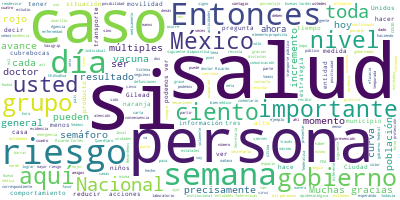

Data behind this chart, as committed beside it:
Participante, Texto, Sentimiento, Palabras, Dia, Mes, Anio
JOSE LUIS ALOMIA ZEGARRA DIRECTOR GENERA…, Con su permiso señor subsecretario. Muy …, 0.0, 13, 23, 10, 2020
JOSE LUIS ALOMIA ZEGARRA DIRECTOR GENERA…, Continuando con la presentación de esta …, 0.0, 42, 23, 10, 2020
JOSE LUIS ALOMIA ZEGARRA DIRECTOR GENERA…, Podemos ver, precisamente, la distribuci…, 0.0, 30, 23, 10, 2020
JOSE LUIS ALOMIA ZEGARRA DIRECTOR GENERA…, En el caso de las barras de color verde …, 0.0, 82, 23, 10, 2020
JOSE LUIS ALOMIA ZEGARRA DIRECTOR GENERA…, Y por lo mismo también la gráfica nos pe…, 0.0, 81, 23, 10, 2020
JOSE LUIS ALOMIA ZEGARRA DIRECTOR GENERA…, Como podemos ver el porcentaje de positi…, 0.0, 69, 23, 10, 2020
JOSE LUIS ALOMIA ZEGARRA DIRECTOR GENERA…, Recordemos que el día de mañana sábado, …, 0.0, 36, 23, 10, 2020
JOSE LUIS ALOMIA ZEGARRA DIRECTOR GENERA…, Veamos la siguiente diapositiva, son pre…, 0.0, 80, 23, 10, 2020
JOSE LUIS ALOMIA ZEGARRA DIRECTOR GENERA…, Para el día de hoy tenemos incremento de…, 0.0, 51, 23, 10, 2020
JOSE LUIS ALOMIA ZEGARRA DIRECTOR GENERA…, Continúa en cinco por ciento el indicado…, 0.0, 65, 23, 10, 2020
JOSE LUIS ALOMIA ZEGARRA DIRECTOR GENERA…, Veamos la siguiente diapositiva, ahora t…, 0.0, 73, 23, 10, 2020
JOSE LUIS ALOMIA ZEGARRA DIRECTOR GENERA…, Si vemos un poco el comportamiento de to…, 0.0, 59, 23, 10, 2020
JOSE LUIS ALOMIA ZEGARRA DIRECTOR GENERA…, Veamos la siguiente diapositiva, tenemos…, 0.0, 66, 23, 10, 2020
JOSE LUIS ALOMIA ZEGARRA DIRECTOR GENERA…, Si vemos la siguiente diapositiva donde …, 0.0, 58, 23, 10, 2020
JOSE LUIS ALOMIA ZEGARRA DIRECTOR GENERA…, En este momento ya se encuentran operand…, 0.0, 65, 23, 10, 2020
JOSE LUIS ALOMIA ZEGARRA DIRECTOR GENERA…, Vamos a estar informando también sobre e…, 0.0, 27, 23, 10, 2020
JOSE LUIS ALOMIA ZEGARRA DIRECTOR GENERA…, Veamos el siguiente grupo de diapositiva…, 0.0, 109, 23, 10, 2020
JOSE LUIS ALOMIA ZEGARRA DIRECTOR GENERA…, El día de hoy vuelve nuevamente a increm…, 0.0, 82, 23, 10, 2020
JOSE LUIS ALOMIA ZEGARRA DIRECTOR GENERA…, Entonces, estamos en un buen momento, pe…, 0.0, 51, 23, 10, 2020
JOSE LUIS ALOMIA ZEGARRA DIRECTOR GENERA…, Y aquí podemos ver en un momento determi…, 0.0, 62, 23, 10, 2020
JOSE LUIS ALOMIA ZEGARRA DIRECTOR GENERA…, Aquí aprovechamos, precisamente, para ha…, 0.0, 40, 23, 10, 2020
JOSE LUIS ALOMIA ZEGARRA DIRECTOR GENERA…, Recordemos que una vez que nos colocamos…, 0.0, 39, 23, 10, 2020
JOSE LUIS ALOMIA ZEGARRA DIRECTOR GENERA…, Si vemos la siguiente diapositiva vamos …, 0.0, 63, 23, 10, 2020
JOSE LUIS ALOMIA ZEGARRA DIRECTOR GENERA…, En la medida que semana por semana vayan…, 0.0, 17, 23, 10, 2020
JOSE LUIS ALOMIA ZEGARRA DIRECTOR GENERA…, Y, finalmente, la última diapositiva es …, 0.0, 95, 23, 10, 2020
JOSE LUIS ALOMIA ZEGARRA DIRECTOR GENERA…, Esta vacuna institucional, es decir, que…, 0.0, 87, 23, 10, 2020
JOSE LUIS ALOMIA ZEGARRA DIRECTOR GENERA…, Entonces, hay que estar muy atentos y bu…, 0.0, 27, 23, 10, 2020
JOSE LUIS ALOMIA ZEGARRA DIRECTOR GENERA…, Sería lo de esta noche., 0.0, 5, 23, 10, 2020
HUGO LOPEZ-GATELL RAMIREZ, Muchas gracias doctor Alomía., 0.0, 4, 23, 10, 2020
HUGO LOPEZ-GATELL RAMIREZ, Doctor Ricardo Cortés, director de Promo…, 0.0, 11, 23, 10, 2020
RICARDO CORTES ALCALA, Muchas gracias doctor López-Gatell., 0.0, 4, 23, 10, 2020
RICARDO CORTES ALCALA, Muy buenas tardes tengan todas y todos a…, 0.0, 14, 23, 10, 2020
RICARDO CORTES ALCALA, Antes de empezar, feliz Día del Médico a…, 0.0, 32, 23, 10, 2020
RICARDO CORTES ALCALA, Muchas felicidades y muchas gracias., 0.0, 5, 23, 10, 2020
RICARDO CORTES ALCALA, Vamos a ver los cambios en el nivel de r…, 0.0, 26, 23, 10, 2020
RICARDO CORTES ALCALA, Una entidad incrementa su riesgo del rie…, 0.0, 48, 23, 10, 2020
RICARDO CORTES ALCALA, Aquí está el mapa, seguimos con Campeche…, 0.0, 50, 23, 10, 2020
RICARDO CORTES ALCALA, ¿Cuántas entidades federativas hay por n…, 0.0, 8, 23, 10, 2020
RICARDO CORTES ALCALA, Regresamos ahora a tener los cuatro nive…, 0.0, 23, 23, 10, 2020
RICARDO CORTES ALCALA, Tenemos tres entidades federativas que e…, 0.0, 48, 23, 10, 2020
RICARDO CORTES ALCALA, Entonces, aquí lo que queremos hacer es …, 0.0, 46, 23, 10, 2020
RICARDO CORTES ALCALA, Entonces, llamamos a la población a cont…, 0.0, 15, 23, 10, 2020
RICARDO CORTES ALCALA, Chihuahua, en semáforo rojo las personas…, 0.0, 40, 23, 10, 2020
RICARDO CORTES ALCALA, Es momento de prudencia, las personas qu…, 0.0, 47, 23, 10, 2020
RICARDO CORTES ALCALA, Recordemos que las aglomeraciones pueden…, 0.0, 26, 23, 10, 2020
RICARDO CORTES ALCALA, Juntos creamos esperanza, las entidades …, 0.0, 50, 23, 10, 2020
RICARDO CORTES ALCALA, ¿Qué pasa si no respetamos un semáforo, …, 0.0, 9, 23, 10, 2020
RICARDO CORTES ALCALA, Pasa esto, el semáforo se diseñó, el sem…, 0.0, 43, 23, 10, 2020
RICARDO CORTES ALCALA, Uno de estos vehículos se pasó el rojo y…, 0.0, 44, 23, 10, 2020
RICARDO CORTES ALCALA, Entonces, esto es lo que sucede si no re…, 0.0, 11, 23, 10, 2020
RICARDO CORTES ALCALA, Finalmente, las recomendaciones que hace…, 0.0, 64, 23, 10, 2020
RICARDO CORTES ALCALA, Me tienen que revisar que, si yo vivo, p…, 0.0, 34, 23, 10, 2020
RICARDO CORTES ALCALA, Hay que avisar, si tenemos síntomas avis…, 0.0, 25, 23, 10, 2020
RICARDO CORTES ALCALA, ¿Para qué?, 0.0, 2, 23, 10, 2020
RICARDO CORTES ALCALA, Para que estas familias, mis familiares,…, 0.0, 50, 23, 10, 2020
RICARDO CORTES ALCALA, Colaborar con las autoridades locales y …, 0.0, 38, 23, 10, 2020
RICARDO CORTES ALCALA, Con el gobierno de Chihuahua estamos tra…, 0.0, 17, 23, 10, 2020
RICARDO CORTES ALCALA, Si tienes síntomas respiratorios y perte…, 0.0, 150, 23, 10, 2020
RICARDO CORTES ALCALA, Hay que recordar, mitigar esta epidemia …, 0.0, 61, 23, 10, 2020
RICARDO CORTES ALCALA, Colocar, usemos nuestros manos para colo…, 0.0, 29, 23, 10, 2020
... 121 more rows
